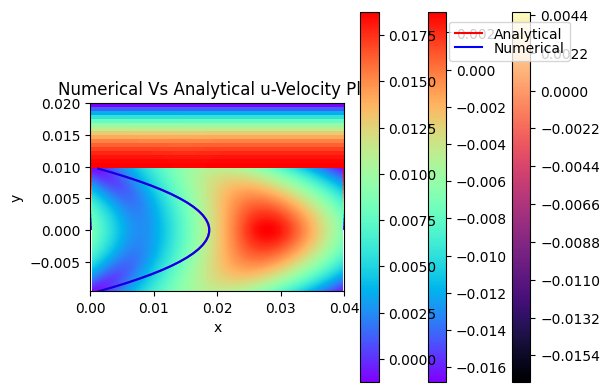

Write Python code to recreate this figure.


import numpy as np
import matplotlib.pyplot as plt
from numpy.linalg import norm

Lx = 0.04
Ly = 0.02

rd = (1/2)*Ly/2

ny = 30
nx = 2*ny
dx = Lx/nx
dy = Ly/ny
h = dx
xd = 0.02
L_advect = 0.008

x = np.linspace(0+ dx/2, Lx- dx/2, nx) # Grid points in x-direction
y = np.linspace(-0.01+ dy/2, 0.01- dy/2, ny) # Grid points in y-direction
X, Y = np.meshgrid(x, y)

# Define time parameters
cfl_lim = 0.05
umax = 0.01875
dt= cfl_lim*(h/umax)
N_advect = int(L_advect/(umax*dt))
l2 = 1.0 # L2 norm initialization
n = 0 # iteration counter
ub = 0.0  # boundary velocity
epsilon = 1e-3
rhol = 1000
mul = 1e-3
rhog = 1
mug = 1e-5

phi = np.zeros((ny, nx+4))
sgnphi = np.zeros((ny,nx+4))
f  = np.zeros((ny, nx))
rho = np.zeros((ny, nx))
mu = np.zeros((ny, nx))
dpdx = np.zeros((ny, nx))
# nu = np.zeros((ny, nx))
M = 3

# Define velocity and pressure fields
u = np.zeros((ny+2, nx+2))  # u-velocity at cell edges in x-direction
v = np.zeros((ny+1, nx))  # v-velocity at cell edges in y-direction
p = np.zeros((ny, nx+2))  # pressure at cell centers
p_update = np.zeros((ny, nx+2)) 
ue =np.zeros((ny, nx))  # Exact velocity
A = u.copy() 
D = u.copy() 
u_star = u.copy()   # Intermediate u velocity in x-direction
v_star = v.copy()   # Intermediate v velocity in y-direction

# analytical solution
for j in range(0, ny):
    ue[j, :] = -187.5*y[j]**2 + 0.01875   

# initial condition
u[1:ny+1, 1:nx+1] = ue
u_star[1:ny+1, 1:nx+1] = ue 

            
# pressure initialization
p[:, :] = - 0.375*dx     

uc = np.zeros((ny, nx+2))
phi_star = np.zeros((ny, nx+4))
phi_update = np.zeros((ny, nx+4))
phi_phalf= np.zeros((ny, nx+4))
phi_mhalf= np.zeros((ny, nx+4))
Lphi= np.zeros((ny, nx+4))
Dxp = np.zeros((ny, nx))
Dxm = np.zeros((ny, nx))
Dxpp1 = np.zeros((ny, nx))
Dxmp1 = np.zeros((ny, nx))
Dxpm1 = np.zeros((ny, nx))
Dxmm1 = np.zeros((ny, nx))

 
# Level set distance function
for j in range(0, ny):
    for i in range(2, nx+2):
        phi[j, i] = rd -  np.sqrt((x[i-2]-xd)**2+(y[j])**2)

phi[:, 0] = phi[:, nx]  # Left wall
phi[:, 1] = phi[:, nx+1]  # Left wall
phi[:, nx+3] = phi[:, 2]  # Right wall
phi[:, nx+2] = phi[:, 3]  # Right wall

# Create the plot
plt.style.use("default")
plt.contourf(X, Y, phi[:, 2:nx+2], 500, cmap='magma')
plt.gca().set_aspect(1/1)
plt.xlabel('x')
plt.ylabel('y')
plt.title('2D contour of level set function')
plt.colorbar()
plt.savefig('line_contour_level_Set.png', bbox_inches = 'tight', dpi=100)
plt.show()

def property_update(phi_loc):
    # Calculate snoothed sign function
    for j in range(0, ny):
        for i in range(0, nx+4):
            if phi_loc[j,i] >= M*h:
               sgnphi[j,i] = 1
            elif phi_loc[j,i] <= -M*h:
               sgnphi[j,i] = -1
            else:
                sgnphi[j,i] = (phi_loc[j,i]/(M*h)) - ((1/np.pi)*np.sin((np.pi*phi_loc[j,i])/(M*h)))
                
    # Calculate the marlker function
    for j in range(0, ny):
        for i in range(0, nx):
            if phi_loc[j,i+2] < -M*h:
               f[j,i] = 0
            elif abs(phi_loc[j,i+2]) <= M*h:
               f[j,i]  = 0.5*(1+(phi_loc[j,i+2]/(M*h)) + ((1/np.pi)*np.sin((np.pi*phi_loc[j,i+2])/(M*h))))
            else:
                f[j,i]  = 1

    for j in range(0, ny):
        for i in range(0, nx):
            rho[j, i] = rhol*f[j, i] + rhog*(1 - f[j, i])
            
    for j in range(0, ny):
        for i in range(0, nx):
            mu[j, i] = mul*f[j, i] + mug*(1 - f[j, i])  
            
    for j in range(0, ny):
        for i in range(0, nx):
            rho[j, i] = rhol*f[j, i] + rhog*(1 - f[j, i])
            
    for j in range(0, ny):
        for i in range(0, nx):
            mu[j, i] = mul*f[j, i] + mug*(1 - f[j, i])
            
            
    nu = mu / rho   
    
    dpdx = -umax * mu * (2/(0.01)**2)
    
    return nu, dpdx, rho, mu, sgnphi

# Define functions for velocity and pressure updates
def inermediate_velocity_update(u, v, dt, dx, dy, rho, nu,p):
    un = u.copy()
    
    for j in range(1, ny+1):
        for i in range(1, nx+1):
            A[j, i] = (1/dx)*(((un[j, i+1] + un[j, i])/2)**2 -
                          ((un[j, i] + un[j, i-1])/2)**2)
            
    for j in range(1, ny+1):
        for i in range(1, nx+1):
            D[j, i] = (1/ (dx*dy))*(un[j+1, i] - 4*un[j, i] + un[j-1, i] + un[j, i+1]+ 
                          un[j, i-1])

    # Update intermediate velocities
    for j in range(1, ny+1):
        for i in range(1, nx+1):
           # u_star[j, i] = un[j, i] - dt *A[j, i]  + nu[j-1, i-1] * dt * D[j, i] - \
           #     dt * (1/rho[j-1, i-1]) * dpdx[j-1, i-1]
           
           u_star[j, i] = un[j, i] - dt *A[j, i]  + nu[j-1, i-1] * dt * D[j, i]
                         
                         
    return u_star

def pressure_update(u_star, v_star, dt, dx, dy, rho, epsilon,p):

    p_temp = p
    tolerance = 1
    
    while (tolerance > epsilon):
        for i in range(1,nx+1):
            p_update[0,i] = ((1/3)*(p_temp[0+1,i]+p_temp[0,i+1]+p_temp[0,i-1])) - ((dx/3)*(rho[0, i-1]/dt)*(u_star[1,i+1] - u_star[1,i]))
            p_update[ny-1,i] = ((1/3)*(p_temp[ny-1-1,i]+p_temp[ny-1,i+1]+p_temp[ny-1,i-1])) - \
                ((dx/3)*(rho[ny-1, i-1]/dt)*(u_star[ny,i+1] - u_star[ny,i])) 
        
        for j in range(1, ny-1):
            for i in range(1, nx+1):
                p_update[j, i] = ((1/4)*(p_temp[j+1,i]+p_temp[j-1,i]+p_temp[j,i+1]+p_temp[j,i-1])) - \
                ((dx/4)*(rho[j, i-1]/dt)*(u_star[j+1,i+1] - u_star[j+1,i]))
                        
        tolerance = (abs(p_temp[:,1:nx+1] - p_update[:,1:nx+1])).max()
        print('Tolerance: ',tolerance)
        
        p_update[:, nx+1] = p_update[:,2]
        p_update[:, 0] = p_update[:,nx-1]
 
        p_temp = p_update
        
    return p_update

def velocity_update(u_star, v_star, dt, dx, dy, rho, p_new):
    
    # Update velocities
    for j in range(1, ny+1):
        for i in range(1, nx+1):
            # Update u-velocity at cell edges in x-direction
            u[j, i] = u_star[j, i] - (1/rho[j-1, i-1])*(dt)*dpdx[j-1, i-1]
           
    return u

def switch(a, b):
    if abs(a) < abs(b):
        return a            
    else:
        return b
    
def Lphi_calculation(phi_loc, uc_loc):
    
    for j in range(0, ny):
        for i in range(0, nx):
            Dxp[j,i] = phi_loc[j,i+2] - phi_loc[j,i+1]
            Dxm[j,i] = phi_loc[j,i+1] - phi_loc[j,i]
            
    for j in range(0, ny):
        for i in range(0, nx):
            Dxpp1[j,i] = phi_loc[j,i+3] - phi_loc[j,i+2]
            Dxmp1[j,i] = phi_loc[j,i+2] - phi_loc[j,i+1]
            
    for j in range(0, ny):
        for i in range(2, nx+2):
            if 0.5*(uc_loc[j, i-1] + uc_loc[j, i-2]) > 0:
                  phi_phalf[j,i]= phi_loc[j,i] + 0.5*switch(Dxp[j,i-2], Dxm[j,i-2])
            else:
                  phi_phalf[j,i]= phi_loc[j,i+1] - 0.5*switch(Dxpp1[j,i-2], Dxmp1[j,i-2])
            
    for j in range(0, ny):
        for i in range(0, nx):
            Dxpm1[j,i] = phi_loc[j,i+2] - phi_loc[j,i+1]
            Dxmm1[j,i] = phi_loc[j,i+1] - phi_loc[j,i]
            
    for j in range(0, ny):
        for i in range(2, nx+2):
            if 0.5*(uc_loc[j, i-3] + uc_loc[j, i-2]) > 0:
                  phi_mhalf[j,i]= phi_loc[j,i-1] + 0.5*switch(Dxpm1[j,i-2], Dxmm1[j,i-2])
            else:
                  phi_mhalf[j,i]= phi_loc[j,i] - 0.5*switch(Dxp[j,i-2], Dxm[j,i-2])
    
        
    phi_phalf[:, 0] = phi_phalf[:, nx]  # Left wall
    phi_phalf[:, 1] = phi_phalf[:, nx+1]  # Left wall
    phi_phalf[:, nx+3] = phi_phalf[:, 2]  # Right wall
    phi_phalf[:, nx+2] = phi_phalf[:, 3]  # Right wall
    
    phi_mhalf[:, 0] = phi_mhalf[:, nx]  # Left wall
    phi_mhalf[:, 1] = phi_mhalf[:, nx+1]  # Left wall
    phi_mhalf[:, nx+3] = phi_mhalf[:, 2]  # Right wall
    phi_mhalf[:, nx+2] = phi_mhalf[:, 3]  # Right wall
    
    
    for j in range(0, ny):
        for i in range(2, nx+2):
            Lphi[j,i] = -uc_loc[j, i-2]*((phi_phalf[j,i] - phi_mhalf[j,i])/h)
    
    Lphi[:, 0] = Lphi[:, nx]  # Left wall
    Lphi[:, 1] = Lphi[:, nx+1]  # Left wall
    Lphi[:, nx+3] = Lphi[:, 2]  # Right wall
    Lphi[:, nx+2] = Lphi[:, 3]  # Right wall   
    
    return Lphi             

# Run simulation in iteration
while (n < N_advect):
    
    nu, dpdx, rho, mu, sgnphi = property_update(phi)
    
    # Solve Navier-Stokes equations
    u_star = inermediate_velocity_update(u, v, dt, dx, dy, rho, nu,p)
    
    u_star[:, 0] = u_star[:, nx-1]  # Left wall
    u_star[:, nx+1] = u_star[:, 2]  # Right wall
    u_star[0, :] = 2*ub - u_star[1, :]  # Bottom wall
    u_star[ny+1, :] = 2*ub - u_star[ny, :]  # Top wall
    
    p_new = pressure_update(u_star, v_star, dt, dx, dy, rho, epsilon,p)
    
    p_new[:, nx+1] = p_new[:,2]
    p_new[:, 0] = p_new[:,nx-1]
    # print(p)
    
    u_updated = velocity_update(u_star, v_star, dt, dx, dy, rho, p_new)
    
    # B.C. for updated velocity
    u_updated[:, 0] = u_updated[:, nx-1]  # Left wall
    u_updated[:, nx+1] = u_updated[:, 2]  # Right wall
    u_updated[0, :] = 2*ub - u_updated[1, :]  # Bottom wall
    u_updated[ny+1, :] = 2*ub - u_updated[ny, :]  # Top wall

    u = u_updated
    
    # L2 norm calculation
    l2 = (norm(abs(u[1:ny,0]-ue[1:ny,0])))/ny
    
    # B.C. for updated velocity
    u[:, 0] = u[:, nx-1]  # Left wall
    u[:, nx+1] = u[:, 2]  # Right wall
    u[0, :] = 2*ub - u[1, :]  # Bottom wall
    u[ny+1, :] = 2*ub - u[ny, :]  # Top wall
    
    for j in range(0, ny):
        for i in range(1, nx+1):
            uc[j,i] = 0.5*(u[j+1,i]+u[j+1,i+1])
        
    uc[:, 0] = uc[:, nx-1]  # Left wall
    uc[:, nx+1] = uc[:, 2]  # Right wall
    
    Lphi = Lphi_calculation(phi, uc)
    for j in range(0, ny):
        for i in range(2, nx+2):
            phi_star[j, i] = phi[j, i] + dt*Lphi[j,i]
            
    phi_star[:, 0] = phi_star[:, nx]  # Left wall
    phi_star[:, 1] = phi_star[:, nx+1]  # Left wall
    phi_star[:, nx+3] = phi_star[:, 2]  # Right wall
    phi_star[:, nx+2] = phi_star[:, 3]  # Right wall
    
    Lphi_update = Lphi_calculation(phi_star, uc)
    
    for j in range(0, ny):
        for i in range(2, nx+2):
            phi_update[j, i] = phi[j, i] + (dt/2)*(Lphi[j,i]+Lphi_update[j,i])
            
    phi_update[:, 0] = phi_update[:, nx]  # Left wall
    phi_update[:, 1] = phi_update[:, nx+1]  # Left wall
    phi_update[:, nx+3] = phi_update[:, 2]  # Right wall
    phi_update[:, nx+2] = phi_update[:, 3]  # Right wall
    
    phi = phi_update
    
    n = n+1

            

# Create the plot
plt.style.use("default")
plt.contourf(X, Y, phi_update[:, 2:nx+2], 500, cmap='rainbow')
plt.gca().set_aspect(1/1)
plt.xlabel('x')
plt.ylabel('y')
plt.title('2D contour of level set function_update')
plt.colorbar()
plt.savefig('line_contour_level_Set_update.png', bbox_inches = 'tight', dpi=100)
plt.show()

# Create filled contour plot using imshow
plt.imshow(u, extent=[0, nx*dx, 0, ny*dy], cmap='rainbow', origin='lower')
plt.colorbar()
plt.title('2D u-velocity Contour Plot')
plt.xlabel('x')
plt.ylabel('y')
plt.savefig('velocity_contour.png', bbox_inches = 'tight')
plt.show()

plt.plot(ue[0:ny, nx-1],y[0:ny],color='r', zorder=5, linewidth=1.5,label="True")
plt.title('Numerical Vs Analytical u-Velocity Plot')
plt.xlabel('x')
plt.ylabel('y')
plt.plot(u[1:ny+1, nx-1],y[0:ny],color='b', zorder=5, linewidth=1.5,label="True")
line_labels = ["Analytical", "Numerical"]
plt.figlegend( line_labels,  loc = 'center', borderaxespad=0.3, ncol=1, labelspacing=0., bbox_to_anchor=(0.78, 0.82), prop={'size': 10} )
plt.savefig(str(nx)+'n'+str(n)+'.png', bbox_inches = 'tight')
plt.show()
